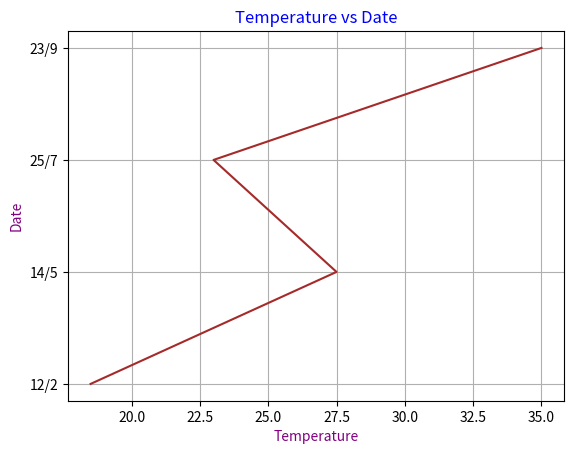

Python code for this plot:
import matplotlib.pyplot as plt 
date=["12/2", "14/5", "25/7", "23/9"] 
temp=[18.5, 27.5, 23, 35] 
plt.plot(temp, date, color='brown') 
plt.xlabel('Temperature', color='purple') 
plt.ylabel('Date', color='purple') 
plt.title('Temperature vs Date', color='blue') 
plt.grid(True) 
plt.show() 
